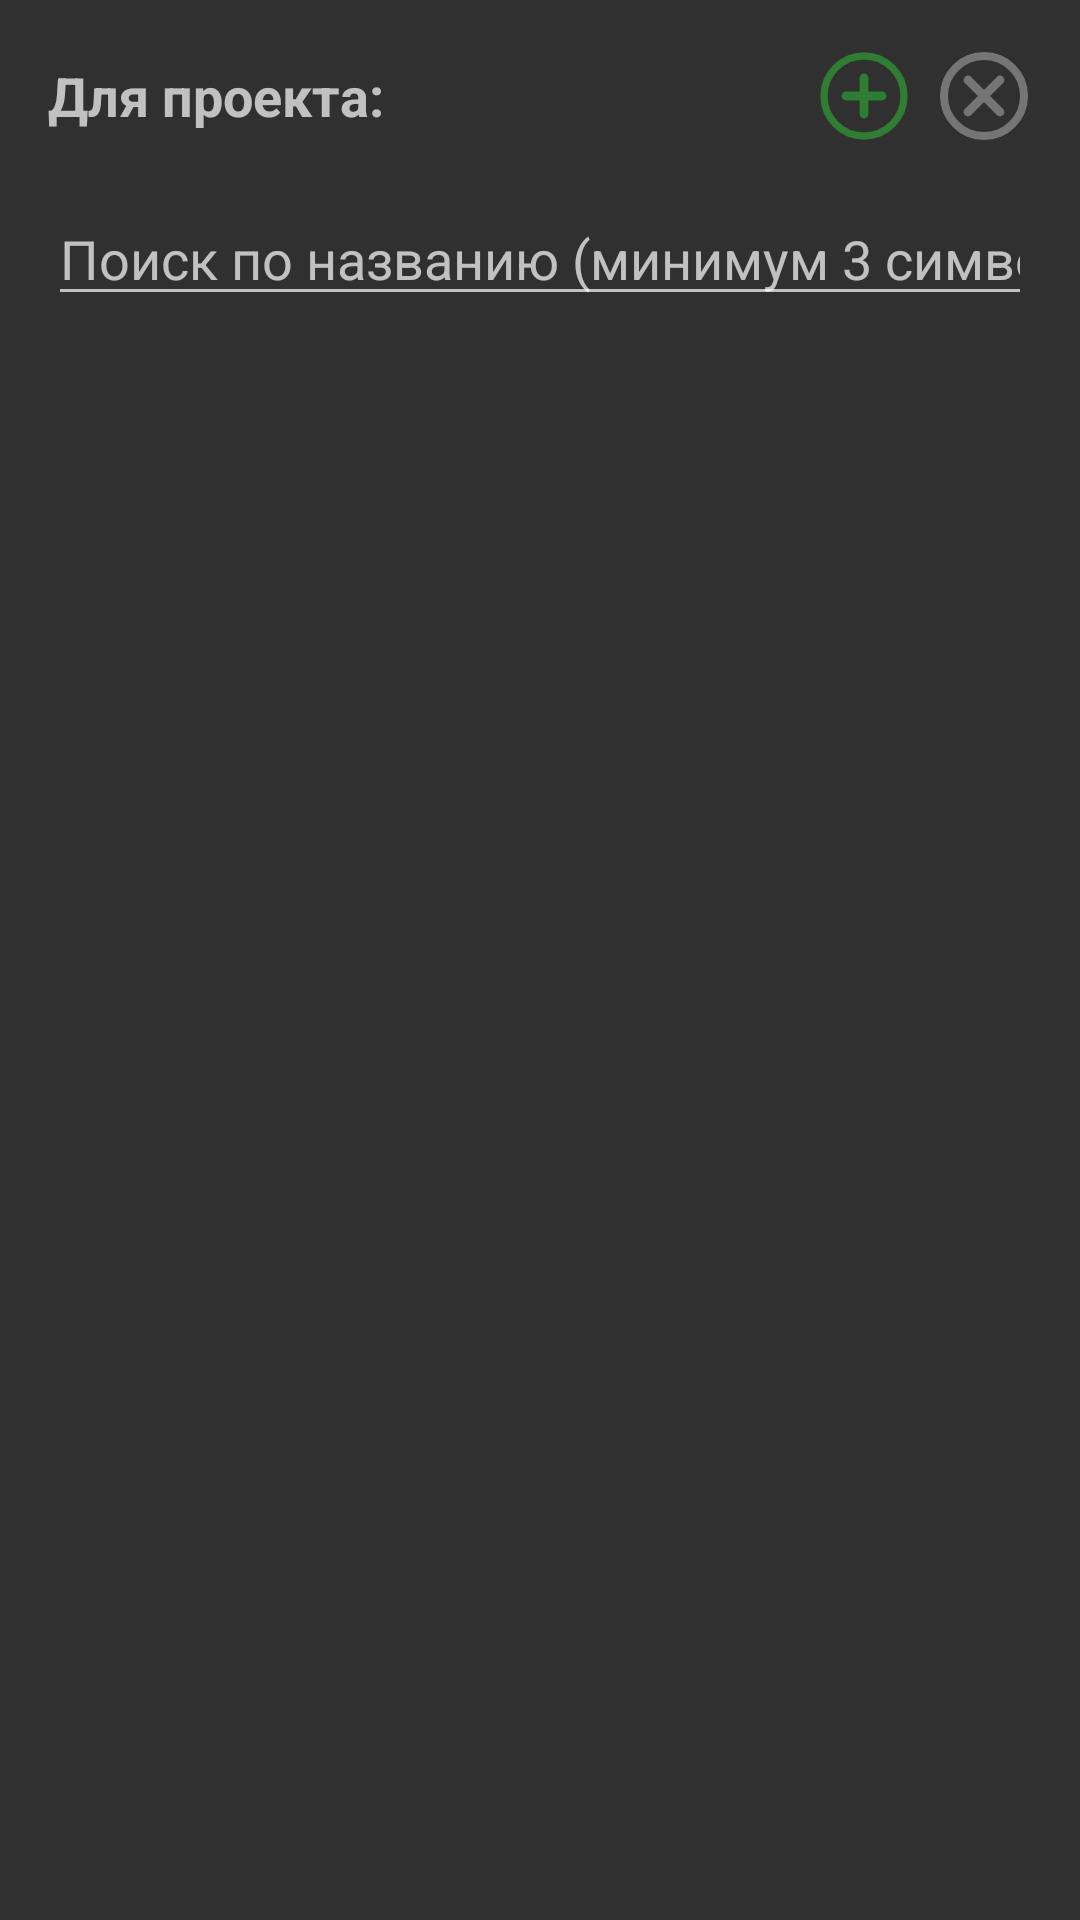

Write the Android layout XML for this screen, with the resource values it uses.
<!-- AndroidManifest.xml: application theme Theme.AppCompat -->
<!-- res/layout/activity_project_tasks.xml -->
<?xml version="1.0" encoding="utf-8"?>
<LinearLayout xmlns:android="http://schemas.android.com/apk/res/android"
    android:layout_width="match_parent"
    android:layout_height="match_parent"
    android:orientation="vertical"
    android:padding="16dp">

    
    <LinearLayout
        android:layout_width="match_parent"
        android:layout_height="wrap_content"
        android:orientation="horizontal"
        android:layout_gravity="center_vertical"
        android:layout_marginBottom="8dp">

        <TextView
            android:id="@+id/textViewTasksTitle"
            android:layout_width="wrap_content"
            android:layout_height="wrap_content"
            android:layout_weight="1"
            android:text="Для проекта:"
            android:textSize="18sp"
            android:textStyle="bold"
            android:layout_gravity="center_vertical"
            android:layout_marginEnd="8dp" />

        <ImageButton
            android:id="@+id/btnNew"
            android:layout_width="32dp"
            android:layout_height="32dp"
            android:src="@drawable/ic_add_plus"
            android:background="?attr/selectableItemBackgroundBorderless"
            android:contentDescription="Добавить"
            android:layout_gravity="center_vertical"
            android:layout_marginEnd="8dp" />

        <ImageButton
            android:id="@+id/btnBack"
            android:layout_width="32dp"
            android:layout_height="32dp"
            android:src="@drawable/ic_cancel_gray"
            android:background="?attr/selectableItemBackgroundBorderless"
            android:contentDescription="Назад"
            android:layout_gravity="center_vertical" />
    </LinearLayout>

    
    <EditText
        android:id="@+id/editTextFilterTasks"
        android:layout_width="match_parent"
        android:layout_height="wrap_content"
        android:hint="Поиск по названию (минимум 3 символа)"
        android:inputType="text"
        android:layout_marginTop="8dp"
        android:layout_marginBottom="8dp" />

    
    <ListView
        android:id="@+id/listViewTasks"
        android:layout_width="match_parent"
        android:layout_height="match_parent" />

</LinearLayout>
<!-- resources referenced by this layout -->
<resources>
  <!-- drawable ic_add_plus (drawable) -->
  <?xml version="1.0" encoding="utf-8"?>
  <vector xmlns:android="http://schemas.android.com/apk/res/android"
      android:width="32dp"
      android:height="32dp"
      android:viewportWidth="24"
      android:viewportHeight="24">
      
      <path
          android:fillColor="#00000000"
          android:strokeColor="#2E7D32"
          android:strokeWidth="1.8"
          android:pathData="M12,2a10,10 0 1,0 0,20a10,10 0 1,0 0,-20" />
      <path
          android:strokeColor="#2E7D32"
          android:strokeWidth="2.2"
          android:strokeLineCap="round"
          android:pathData="M12,7.5 L12,16.5" />
      <path
          android:strokeColor="#2E7D32"
          android:strokeWidth="2.2"
          android:strokeLineCap="round"
          android:pathData="M7.5,12 L16.5,12" />
  </vector>
  <!-- drawable ic_cancel_gray (drawable) -->
  <?xml version="1.0" encoding="utf-8"?>
  <vector xmlns:android="http://schemas.android.com/apk/res/android"
      android:width="32dp"
      android:height="32dp"
      android:viewportWidth="24"
      android:viewportHeight="24">
      <path
          android:fillColor="#00000000"
          android:strokeColor="#757575"
          android:strokeWidth="2"
          android:pathData="M12,2a10,10 0 1,0 0,20a10,10 0 1,0 0,-20" />
      <path
          android:fillColor="#00000000"
          android:strokeColor="#757575"
          android:strokeWidth="2.2"
          android:strokeLineCap="round"
          android:pathData="M8,8 L16,16" />
      <path
          android:fillColor="#00000000"
          android:strokeColor="#757575"
          android:strokeWidth="2.2"
          android:strokeLineCap="round"
          android:pathData="M16,8 L8,16" />
  </vector>
  <style name="Theme.AppCompat" parent="Base.Theme.AppCompat" />
  <style name="Base.Theme.AppCompat" parent="Theme.Material3.DayNight">
          
          
      </style>
</resources>
